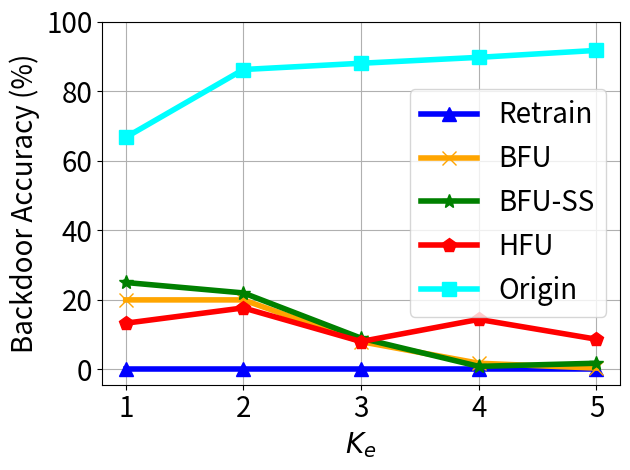

Recreate this plot in Python.


import numpy as np
import matplotlib.pyplot as plt

epsilon = 3
beta = 1 / epsilon


x=[1, 2, 3, 4, 5]
# validation_for_plt =[97,95.8600, 94.9400, 93.5400, 93.2400]
# attack_for_plt=[0, 0.3524, 0, 0.1762, 0.1762]
# basic_for_plt=[99.8, 99.8, 99.8, 99.8, 99.8]

labels = ['1', '2', '3', '4', '5']
unl_fr = [0.2, 0.2 , 0.2, 0.2, 0.2]
unl_br = [20, 20, 8., 1.8, 0.4]
unl_self_r = [25, 22, 9, 0.9, 1.8]
unl_hess_r = [13.3,  17.7, 8.04, 14.4, 8.7]
org = [66.7, 86.2 , 88 ,89.7, 91.7]



plt.figure()
plt.plot(x, unl_fr, color='blue', marker='^', label='Retrain',linewidth=4, markersize=10)
plt.plot(x, unl_br, color='orange',  marker='x',  label='BFU',linewidth=4,  markersize=10)
plt.plot(x, unl_self_r, color='g',  marker='*',  label='BFU-SS',linewidth=4, markersize=10)
plt.plot(x, unl_hess_r, color='r',  marker='p',  label='HFU',linewidth=4, markersize=10)
plt.plot(x, org, color='cyan',  marker='s',  label='Origin',linewidth=4, markersize=10)

# plt.plot(x, y_sa03, color='r',  marker='2',  label='AAAI21 A_acc, pr=0.3',linewidth=3, markersize=8)
# plt.plot(x, y_sa05, color='darkblue',  marker='4',  label='AAAI21 A_acc, pr=0.5',linewidth=3, markersize=8)
# plt.plot(x, y_ma03, color='darkviolet',  marker='3',  label='FedMC A_acc, pr=0.3',linewidth=3, markersize=8)
# plt.plot(x, y_ma05, color='cyan',  marker='p',  label='FedMC A_acc, pr=0.5',linewidth=3, markersize=8)


plt.grid()
leg = plt.legend(fancybox=True, shadow=True)
# plt.xlabel('Malicious Client Ratio (%)' ,fontsize=16)
plt.ylabel('Backdoor Accuracy (%)' ,fontsize=20)
my_y_ticks = np.arange(0 ,101,20)
plt.yticks(my_y_ticks,fontsize=20)
plt.xlabel('$K_e$' ,fontsize=20)

plt.xticks(x, labels, fontsize=20)
# plt.title('CIFAR10 IID')
plt.legend(loc='best',fontsize=20)
plt.tight_layout()
#plt.title("MNIST")
plt.rcParams['figure.figsize'] = (2.0, 1)
plt.rcParams['image.interpolation'] = 'nearest'
plt.rcParams['figure.subplot.left'] = 0.11
plt.rcParams['figure.subplot.bottom'] = 0.08
plt.rcParams['figure.subplot.right'] = 0.977
plt.rcParams['figure.subplot.top'] = 0.969
plt.savefig('cifar_backacc_ke_curve.png', dpi=400)
plt.show()